The GitHub repository adityamathur06/SentryGlide contains a labelled image folder "splits" with 10 categories: body tissue or organ, gauze, glass equipment packaging, metal equipment packaging, organic waste, paper equipment packaging, plastic equipment packaging, syringe, syringe needle, tweezers. Examples follow, each with its label.

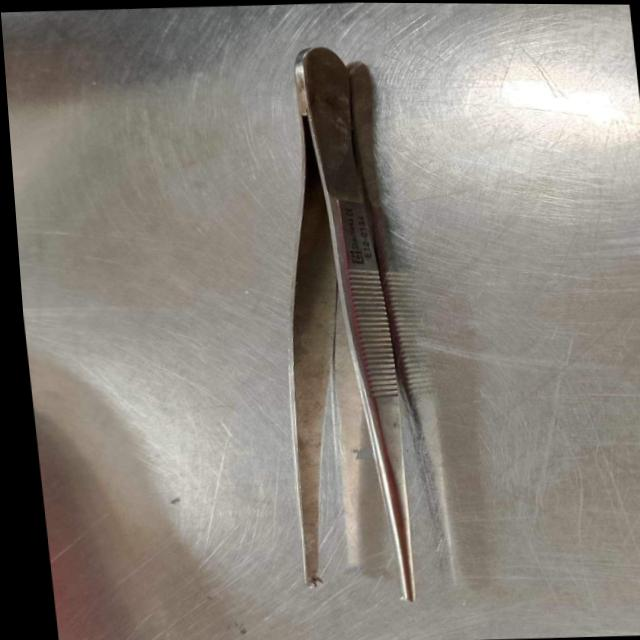
Label: tweezers

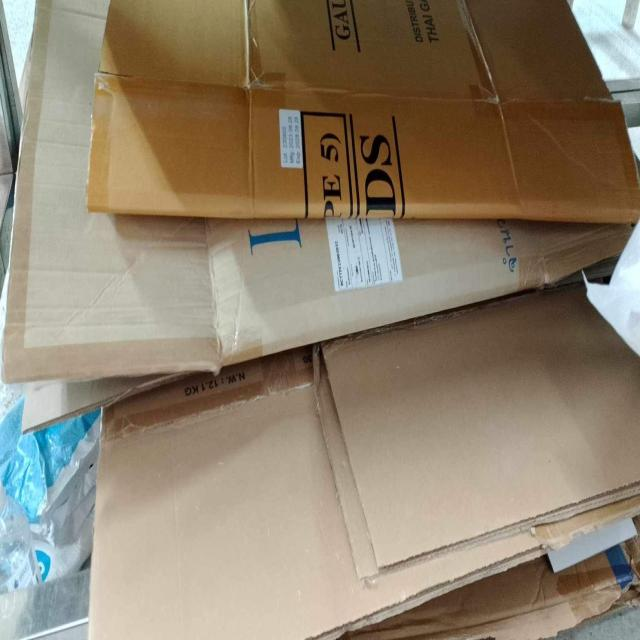
Label: paper equipment packaging

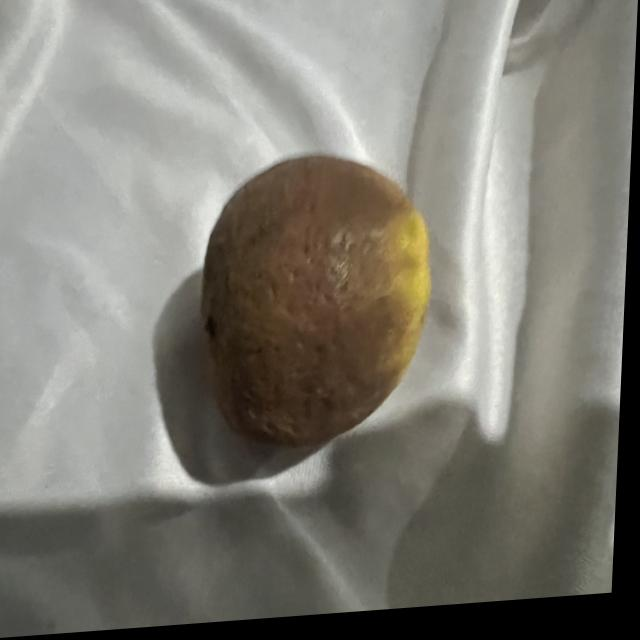
Label: organic waste

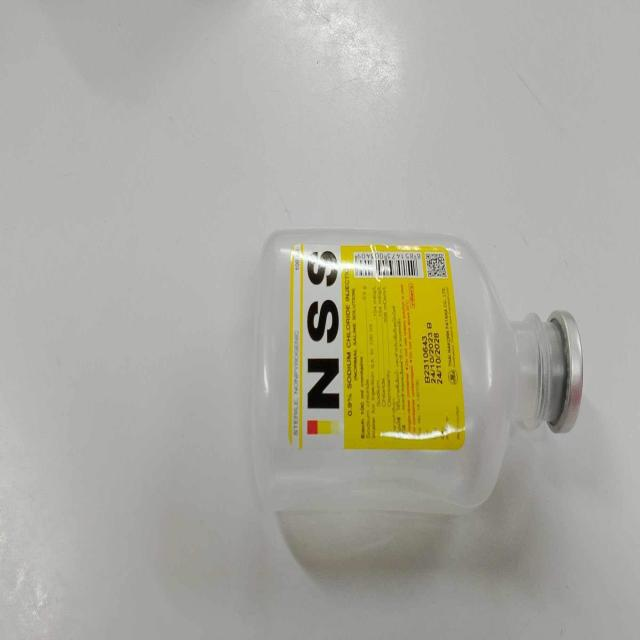
Label: plastic equipment packaging

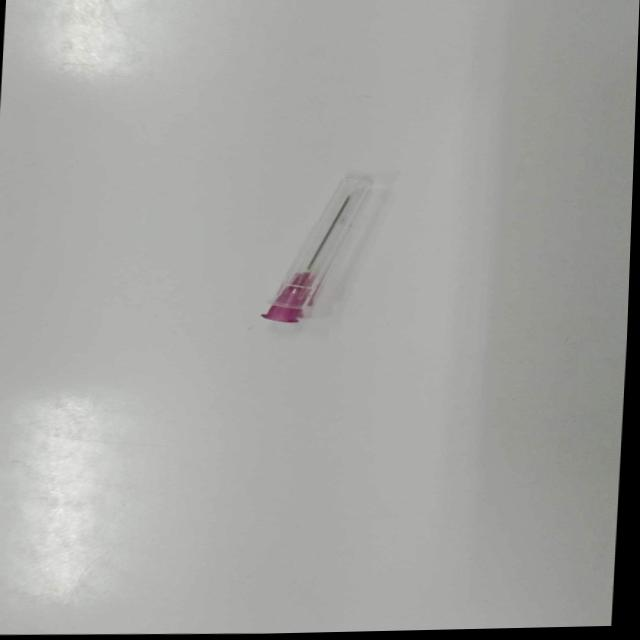
Label: syringe needle

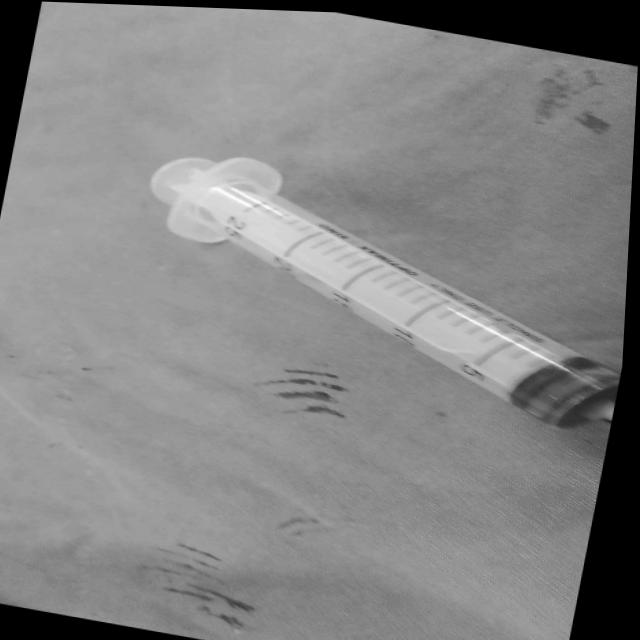
Label: syringe
